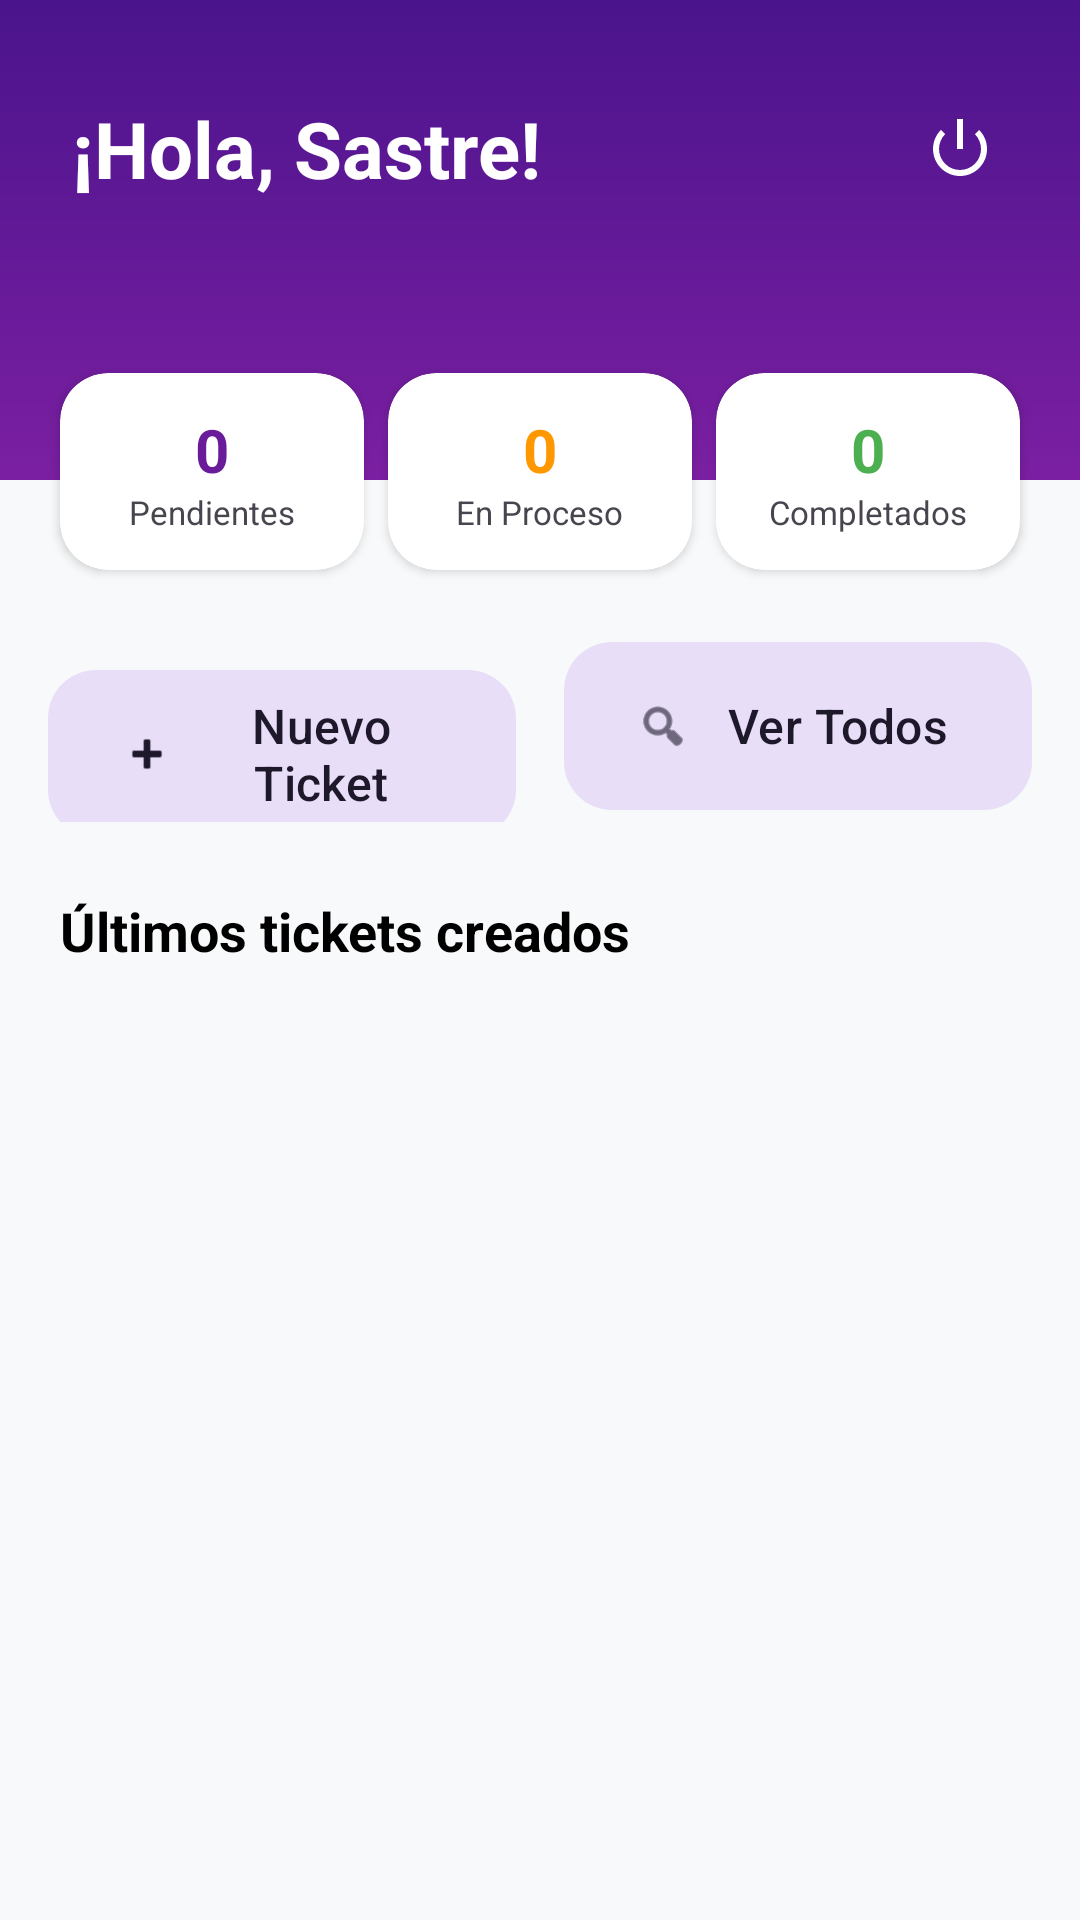

Write the Android layout XML for this screen, with the resource values it uses.
<!-- AndroidManifest.xml: application theme Theme.CrearTicket -->
<!-- res/layout/activity_sastre_dashboard.xml -->
<?xml version="1.0" encoding="utf-8"?>
<androidx.constraintlayout.widget.ConstraintLayout xmlns:android="http://schemas.android.com/apk/res/android"
    xmlns:app="http://schemas.android.com/apk/res-auto"
    xmlns:tools="http://schemas.android.com/tools"
    android:layout_width="match_parent"
    android:layout_height="match_parent"
    android:background="#F8F9FA">

    
    <View
        android:id="@+id/headerBg"
        android:layout_width="match_parent"
        android:layout_height="160dp"
        android:background="@drawable/main_gradient_bg"
        app:layout_constraintTop_toTopOf="parent" />

    <TextView
        android:id="@+id/tvWelcome"
        android:layout_width="wrap_content"
        android:layout_height="wrap_content"
        android:layout_marginStart="24dp"
        android:layout_marginTop="32dp"
        android:text="¡Hola, Sastre!"
        android:textColor="@color/white"
        android:textSize="26sp"
        android:textStyle="bold"
        app:layout_constraintStart_toStartOf="parent"
        app:layout_constraintTop_toTopOf="parent" />

    <ImageButton
        android:id="@+id/btnLogout"
        android:layout_width="48dp"
        android:layout_height="48dp"
        android:layout_marginEnd="16dp"
        android:background="?attr/selectableItemBackgroundBorderless"
        android:src="@android:drawable/ic_lock_power_off"
        app:layout_constraintBottom_toBottomOf="@+id/tvWelcome"
        app:layout_constraintEnd_toEndOf="parent"
        app:layout_constraintTop_toTopOf="@+id/tvWelcome"
        app:tint="@color/white" />

    
    <LinearLayout
        android:id="@+id/llStats"
        android:layout_width="match_parent"
        android:layout_height="wrap_content"
        android:layout_marginHorizontal="16dp"
        android:layout_marginTop="-40dp"
        android:orientation="horizontal"
        app:layout_constraintTop_toBottomOf="@id/headerBg">

        <androidx.cardview.widget.CardView
            android:layout_width="0dp"
            android:layout_height="wrap_content"
            android:layout_margin="4dp"
            android:layout_weight="1"
            app:cardCornerRadius="16dp">
            <LinearLayout
                android:layout_width="match_parent"
                android:layout_height="wrap_content"
                android:gravity="center"
                android:orientation="vertical"
                android:padding="12dp">
                <TextView android:id="@+id/tvCountPendiente" android:layout_width="wrap_content" android:layout_height="wrap_content" android:text="0" android:textColor="@color/purple_main" android:textSize="20sp" android:textStyle="bold" />
                <TextView android:layout_width="wrap_content" android:layout_height="wrap_content" android:text="Pendientes" android:textSize="11sp" />
            </LinearLayout>
        </androidx.cardview.widget.CardView>

        <androidx.cardview.widget.CardView
            android:layout_width="0dp"
            android:layout_height="wrap_content"
            android:layout_margin="4dp"
            android:layout_weight="1"
            app:cardCornerRadius="16dp">
            <LinearLayout
                android:layout_width="match_parent"
                android:layout_height="wrap_content"
                android:gravity="center"
                android:orientation="vertical"
                android:padding="12dp">
                <TextView android:id="@+id/tvCountProceso" android:layout_width="wrap_content" android:layout_height="wrap_content" android:text="0" android:textColor="#FF9800" android:textSize="20sp" android:textStyle="bold" />
                <TextView android:layout_width="wrap_content" android:layout_height="wrap_content" android:text="En Proceso" android:textSize="11sp" />
            </LinearLayout>
        </androidx.cardview.widget.CardView>

        <androidx.cardview.widget.CardView
            android:layout_width="0dp"
            android:layout_height="wrap_content"
            android:layout_margin="4dp"
            android:layout_weight="1"
            app:cardCornerRadius="16dp">
            <LinearLayout
                android:layout_width="match_parent"
                android:layout_height="wrap_content"
                android:gravity="center"
                android:orientation="vertical"
                android:padding="12dp">
                <TextView android:id="@+id/tvCountListo" android:layout_width="wrap_content" android:layout_height="wrap_content" android:text="0" android:textColor="#4CAF50" android:textSize="20sp" android:textStyle="bold" />
                <TextView android:layout_width="wrap_content" android:layout_height="wrap_content" android:text="Completados" android:textSize="11sp" />
            </LinearLayout>
        </androidx.cardview.widget.CardView>
    </LinearLayout>

    
    <LinearLayout
        android:id="@+id/llActions"
        android:layout_width="match_parent"
        android:layout_height="wrap_content"
        android:layout_marginHorizontal="16dp"
        android:layout_marginTop="16dp"
        android:orientation="horizontal"
        app:layout_constraintTop_toBottomOf="@id/llStats">

        <com.google.android.material.button.MaterialButton
            android:id="@+id/btnQuickCreate"
            style="@style/Widget.Material3.Button.TonalButton"
            android:layout_width="0dp"
            android:layout_height="64dp"
            android:layout_marginEnd="8dp"
            android:layout_weight="1"
            android:text="Nuevo Ticket"
            android:textAllCaps="false"
            android:textSize="16sp"
            app:cornerRadius="16dp"
            app:icon="@android:drawable/ic_input_add" />

        <com.google.android.material.button.MaterialButton
            android:id="@+id/btnQuickConsult"
            style="@style/Widget.Material3.Button.TonalButton"
            android:layout_width="0dp"
            android:layout_height="64dp"
            android:layout_marginStart="8dp"
            android:layout_weight="1"
            android:text="Ver Todos"
            android:textAllCaps="false"
            android:textSize="16sp"
            app:cornerRadius="16dp"
            app:icon="@android:drawable/ic_menu_search" />
    </LinearLayout>

    <TextView
        android:id="@+id/tvRecentTitle"
        android:layout_width="wrap_content"
        android:layout_height="wrap_content"
        android:layout_marginStart="20dp"
        android:layout_marginTop="24dp"
        android:text="Últimos tickets creados"
        android:textColor="@color/black"
        android:textSize="18sp"
        android:textStyle="bold"
        app:layout_constraintStart_toStartOf="parent"
        app:layout_constraintTop_toBottomOf="@id/llActions" />

    <androidx.recyclerview.widget.RecyclerView
        android:id="@+id/rvRecentTickets"
        android:layout_width="match_parent"
        android:layout_height="0dp"
        android:layout_marginTop="8dp"
        android:paddingHorizontal="8dp"
        app:layout_constraintBottom_toBottomOf="parent"
        app:layout_constraintTop_toBottomOf="@id/tvRecentTitle"
        tools:listitem="@layout/item_ticket" />

</androidx.constraintlayout.widget.ConstraintLayout>
<!-- res/layout/item_ticket.xml (included above) -->
<?xml version="1.0" encoding="utf-8"?>
<androidx.cardview.widget.CardView xmlns:android="http://schemas.android.com/apk/res/android"
    xmlns:app="http://schemas.android.com/apk/res-auto"
    android:layout_width="match_parent"
    android:layout_height="wrap_content"
    android:layout_marginBottom="12dp"
    app:cardCornerRadius="16dp"
    app:cardElevation="2dp"
    app:cardBackgroundColor="@color/white">

    <LinearLayout
        android:layout_width="match_parent"
        android:layout_height="wrap_content"
        android:orientation="vertical"
        android:padding="16dp">

        
        <LinearLayout
            android:layout_width="match_parent"
            android:layout_height="wrap_content"
            android:orientation="horizontal"
            android:gravity="center_vertical"
            android:layout_marginBottom="8dp">

            <TextView
                android:id="@+id/tvCliente"
                android:layout_width="0dp"
                android:layout_height="wrap_content"
                android:layout_weight="1"
                android:text="María González"
                android:textColor="@color/black"
                android:textSize="16sp"
                android:textStyle="bold"/>

            <TextView
                android:id="@+id/tvEstado"
                android:layout_width="wrap_content"
                android:layout_height="wrap_content"
                android:text="Nuevo"
                android:textSize="12sp"
                android:textColor="@color/white"
                android:background="@drawable/round_corner_bg"
                android:backgroundTint="@color/purple_button"
                android:paddingHorizontal="12dp"
                android:paddingVertical="4dp"/>
        </LinearLayout>

        
        <LinearLayout
            android:layout_width="match_parent"
            android:layout_height="wrap_content"
            android:orientation="horizontal"
            android:layout_marginBottom="8dp">

            <TextView
                android:id="@+id/tvTipoPrenda"
                android:layout_width="wrap_content"
                android:layout_height="wrap_content"
                android:text="Vestido"
                android:textColor="#666666"
                android:textSize="14sp"
                android:drawableStart="@android:drawable/ic_menu_close_clear_cancel"
                android:drawableTint="#999999"
                android:drawablePadding="6dp"
                android:gravity="center_vertical"/>

            <TextView
                android:layout_width="wrap_content"
                android:layout_height="wrap_content"
                android:text=" • "
                android:textColor="#999999"
                android:layout_marginHorizontal="4dp"/>

            <TextView
                android:id="@+id/tvTipoEncargo"
                android:layout_width="wrap_content"
                android:layout_height="wrap_content"
                android:text="Confección"
                android:textColor="#666666"
                android:textSize="14sp"/>
        </LinearLayout>

        
        <TextView
            android:id="@+id/tvFecha"
            android:layout_width="wrap_content"
            android:layout_height="wrap_content"
            android:text="Creado: 22/03/2026"
            android:textColor="#999999"
            android:textSize="12sp"
            android:drawableStart="@android:drawable/ic_menu_my_calendar"
            android:drawableTint="#BBBBBB"
            android:drawablePadding="6dp"
            android:gravity="center_vertical"/>

    </LinearLayout>
</androidx.cardview.widget.CardView>
<!-- resources referenced by this layout -->
<resources>
  <color name="black">#FF000000</color>
  <color name="purple_button">#673AB7</color>
  <color name="purple_main">#6A1B9A</color>
  <color name="white">#FFFFFFFF</color>
  <!-- drawable main_gradient_bg (drawable) -->
  <?xml version="1.0" encoding="utf-8"?>
  <shape xmlns:android="http://schemas.android.com/apk/res/android">
      <gradient
          android:startColor="#4A148C"
          android:endColor="#7B1FA2"
          android:angle="270" />
  </shape>
  <style name="Theme.CrearTicket" parent="Base.Theme.CrearTicket" />
  <style name="Base.Theme.CrearTicket" parent="Theme.Material3.DayNight.NoActionBar">
          
          <item name="colorPrimary">@color/purple_main</item>
          <item name="colorPrimaryVariant">@color/purple_dark</item>
          <item name="colorOnPrimary">@color/white</item>
  
          
          <item name="colorSecondary">@color/purple_button</item>
          <item name="colorOnSecondary">@color/white</item>
  
          
          <item name="android:windowBackground">@color/gray_light</item>
          <item name="android:statusBarColor">@color/purple_main</item>
  
          
          <item name="colorSurface">@color/white</item>
      </style>
  <color name="purple_dark">#4A148C</color>
  <color name="gray_light">#F5F5F5</color>
</resources>
